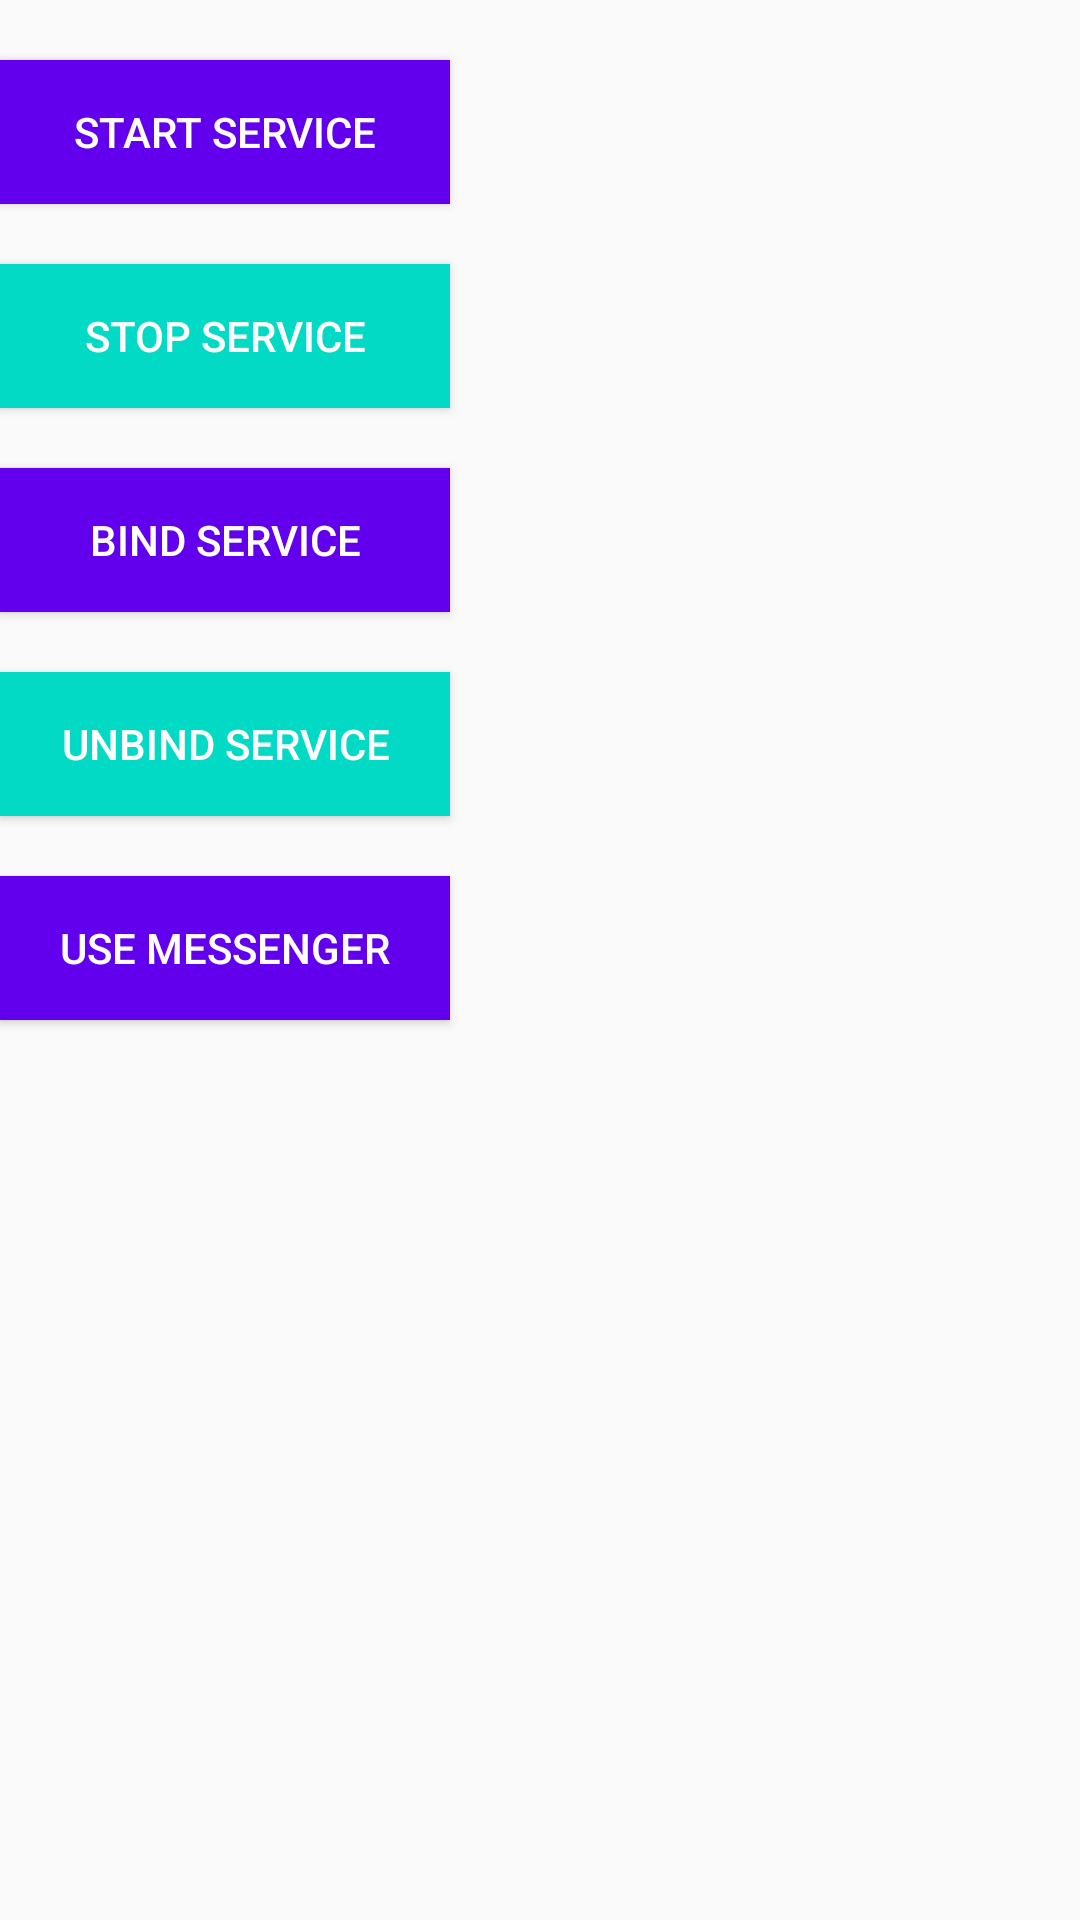

Layout XML and referenced resources for this Android screen:
<!-- AndroidManifest.xml: application theme Theme.AppCompat.Light -->
<!-- res/layout/activity_training_service.xml -->
<?xml version="1.0" encoding="utf-8"?>
<LinearLayout xmlns:android="http://schemas.android.com/apk/res/android"
    xmlns:app="http://schemas.android.com/apk/res-auto"
    xmlns:tools="http://schemas.android.com/tools"
    android:layout_width="match_parent"
    android:layout_height="match_parent"
    android:orientation="vertical"
    tools:context="com.umbrella.activity.TrainingServiceActivity">
    <Button
        android:id="@+id/bt_service_start"
        android:layout_width="150dp"
        android:layout_height="wrap_content"
        android:background="@color/colorPrimary"
        android:layout_marginTop="20dp"

        android:text="start service"
        android:textColor="#ffffff"/>

    <Button
        android:id="@+id/bt_service_stop"
        android:layout_width="150dp"
        android:layout_height="wrap_content"
        android:background="@color/colorAccent"
        android:layout_marginTop="20dp"
        android:text="stop service"
        android:textColor="#ffffff"
        />

    <Button
        android:id="@+id/bt_service_bind"
        android:layout_width="150dp"
        android:layout_height="wrap_content"
        android:background="@color/colorPrimary"
        android:layout_marginTop="20dp"

        android:text="bind service"
        android:textColor="#ffffff"/>

    <Button
        android:id="@+id/bt_service_unbind"
        android:layout_width="150dp"
        android:layout_height="wrap_content"
        android:background="@color/colorAccent"
        android:layout_marginTop="20dp"
        android:text="unbind service"
        android:textColor="#ffffff"
        />

    <Button
        android:id="@+id/bt_service_messenger"
        android:layout_width="150dp"
        android:layout_height="wrap_content"
        android:background="@color/colorPrimary"
        android:layout_marginTop="20dp"
        android:text="use messenger"
        android:textColor="#ffffff"
        />
</LinearLayout>
<!-- resources referenced by this layout -->
<resources>

  <!-- not gathered from this repository: default colours our renderer supplied (Android Studio template values) -->
  <color name="colorPrimary">#FF6200EE</color>
  <color name="colorAccent">#FF03DAC5</color>
</resources>
